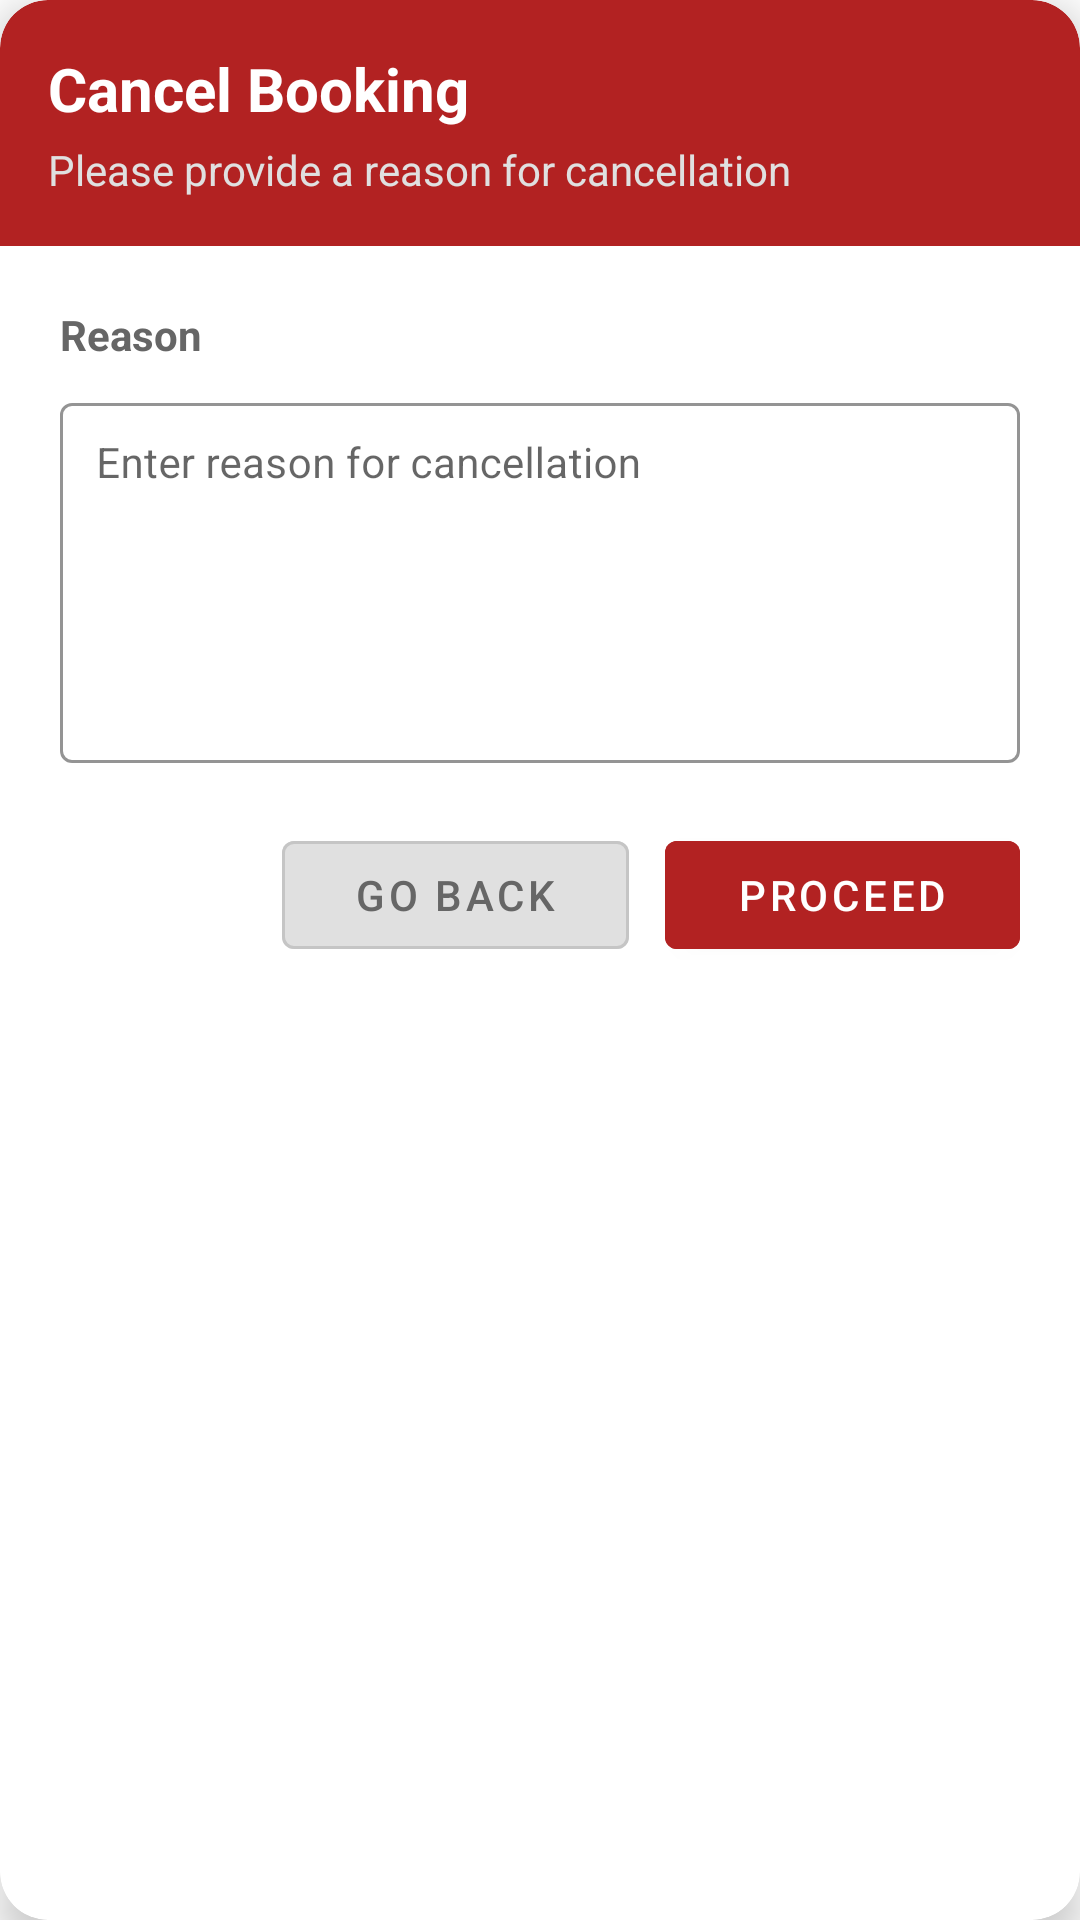

Android layout source for this screen:
<!-- AndroidManifest.xml: application theme Theme.Arangkada.NoActionBar -->
<!-- res/layout/dialog_cancel_reason.xml -->
<?xml version="1.0" encoding="utf-8"?>
<androidx.cardview.widget.CardView xmlns:android="http://schemas.android.com/apk/res/android"
    xmlns:card_view="http://schemas.android.com/apk/res-auto"
    android:layout_width="match_parent"
    android:layout_height="wrap_content"
    card_view:cardCornerRadius="16dp"
    card_view:cardElevation="8dp"
    android:layout_margin="16dp"
    android:background="@android:color/white">

    <LinearLayout
        android:layout_width="match_parent"
        android:layout_height="wrap_content"
        android:orientation="vertical">

        
        <LinearLayout
            android:layout_width="match_parent"
            android:layout_height="wrap_content"
            android:background="@drawable/cancel_header_background"
            android:padding="16dp"
            android:orientation="vertical">

            <TextView
                android:layout_width="wrap_content"
                android:layout_height="wrap_content"
                android:text="Cancel Booking"
                android:textColor="@android:color/white"
                android:textSize="20sp"
                android:textStyle="bold" />

            <TextView
                android:layout_width="wrap_content"
                android:layout_height="wrap_content"
                android:text="Please provide a reason for cancellation"
                android:textColor="#E0E0E0"
                android:textSize="14sp"
                android:layout_marginTop="4dp" />
        </LinearLayout>

        
        <LinearLayout
            android:layout_width="match_parent"
            android:layout_height="wrap_content"
            android:orientation="vertical"
            android:padding="20dp">

            <TextView
                android:layout_width="wrap_content"
                android:layout_height="wrap_content"
                android:text="Reason"
                android:textColor="#666"
                android:textSize="14sp"
                android:textStyle="bold"
                android:layout_marginBottom="8dp" />

            <com.google.android.material.textfield.TextInputLayout
                android:layout_width="match_parent"
                android:layout_height="wrap_content"
                android:hint="Enter reason for cancellation"
                style="@style/Widget.MaterialComponents.TextInputLayout.OutlinedBox"
                card_view:boxStrokeColor="#B22222"
                card_view:hintTextColor="#B22222">

                <com.google.android.material.textfield.TextInputEditText
                    android:id="@+id/etReason"
                    android:layout_width="match_parent"
                    android:layout_height="wrap_content"
                    android:minHeight="120dp"
                    android:gravity="top|start"
                    android:inputType="textMultiLine|textCapSentences"
                    android:maxLines="5"
                    android:padding="12dp"
                    android:textSize="14sp" />
            </com.google.android.material.textfield.TextInputLayout>

            
            <LinearLayout
                android:layout_width="match_parent"
                android:layout_height="wrap_content"
                android:orientation="horizontal"
                android:gravity="end"
                android:layout_marginTop="20dp">

                <Button
                    android:id="@+id/btnBack"
                    android:layout_width="wrap_content"
                    android:layout_height="wrap_content"
                    android:text="Go Back"
                    android:textColor="#666"
                    android:backgroundTint="#E0E0E0"
                    style="@style/Widget.MaterialComponents.Button.OutlinedButton"
                    android:paddingHorizontal="24dp" />

                <Button
                    android:id="@+id/btnProceed"
                    android:layout_width="wrap_content"
                    android:layout_height="wrap_content"
                    android:text="Proceed"
                    android:textColor="@android:color/white"
                    android:backgroundTint="#B22222"
                    android:layout_marginStart="12dp"
                    android:paddingHorizontal="24dp" />
            </LinearLayout>
        </LinearLayout>
    </LinearLayout>
</androidx.cardview.widget.CardView>
<!-- resources referenced by this layout -->
<resources>
  <!-- drawable cancel_header_background (drawable) -->
  <?xml version="1.0" encoding="utf-8"?>
  <shape xmlns:android="http://schemas.android.com/apk/res/android">
      <solid android:color="#B22222" />
      <corners
          android:topLeftRadius="16dp"
          android:topRightRadius="16dp"
          android:bottomLeftRadius="0dp"
          android:bottomRightRadius="0dp" />
  </shape>
  <style name="Theme.Arangkada.NoActionBar" parent="Theme.Arangkada">
          <item name="windowActionBar">false</item>
          <item name="windowNoTitle">true</item>
      </style>
  <style name="Theme.Arangkada" parent="Theme.MaterialComponents.Light.NoActionBar">
          
          <item name="colorPrimary">@color/primary_color</item>
          <item name="colorPrimaryVariant">@color/primary_dark</item>
          <item name="colorOnPrimary">@android:color/white</item>
  
          
          <item name="colorSecondary">@color/accent_color</item>
          <item name="colorOnSecondary">@android:color/white</item>
  
          
          <item name="android:statusBarColor">@color/primary_color</item>
      </style>
  <color name="primary_color">#42989e</color>
  <color name="primary_dark">#357a7f</color>
  <color name="accent_color">#FFD700</color>
</resources>
